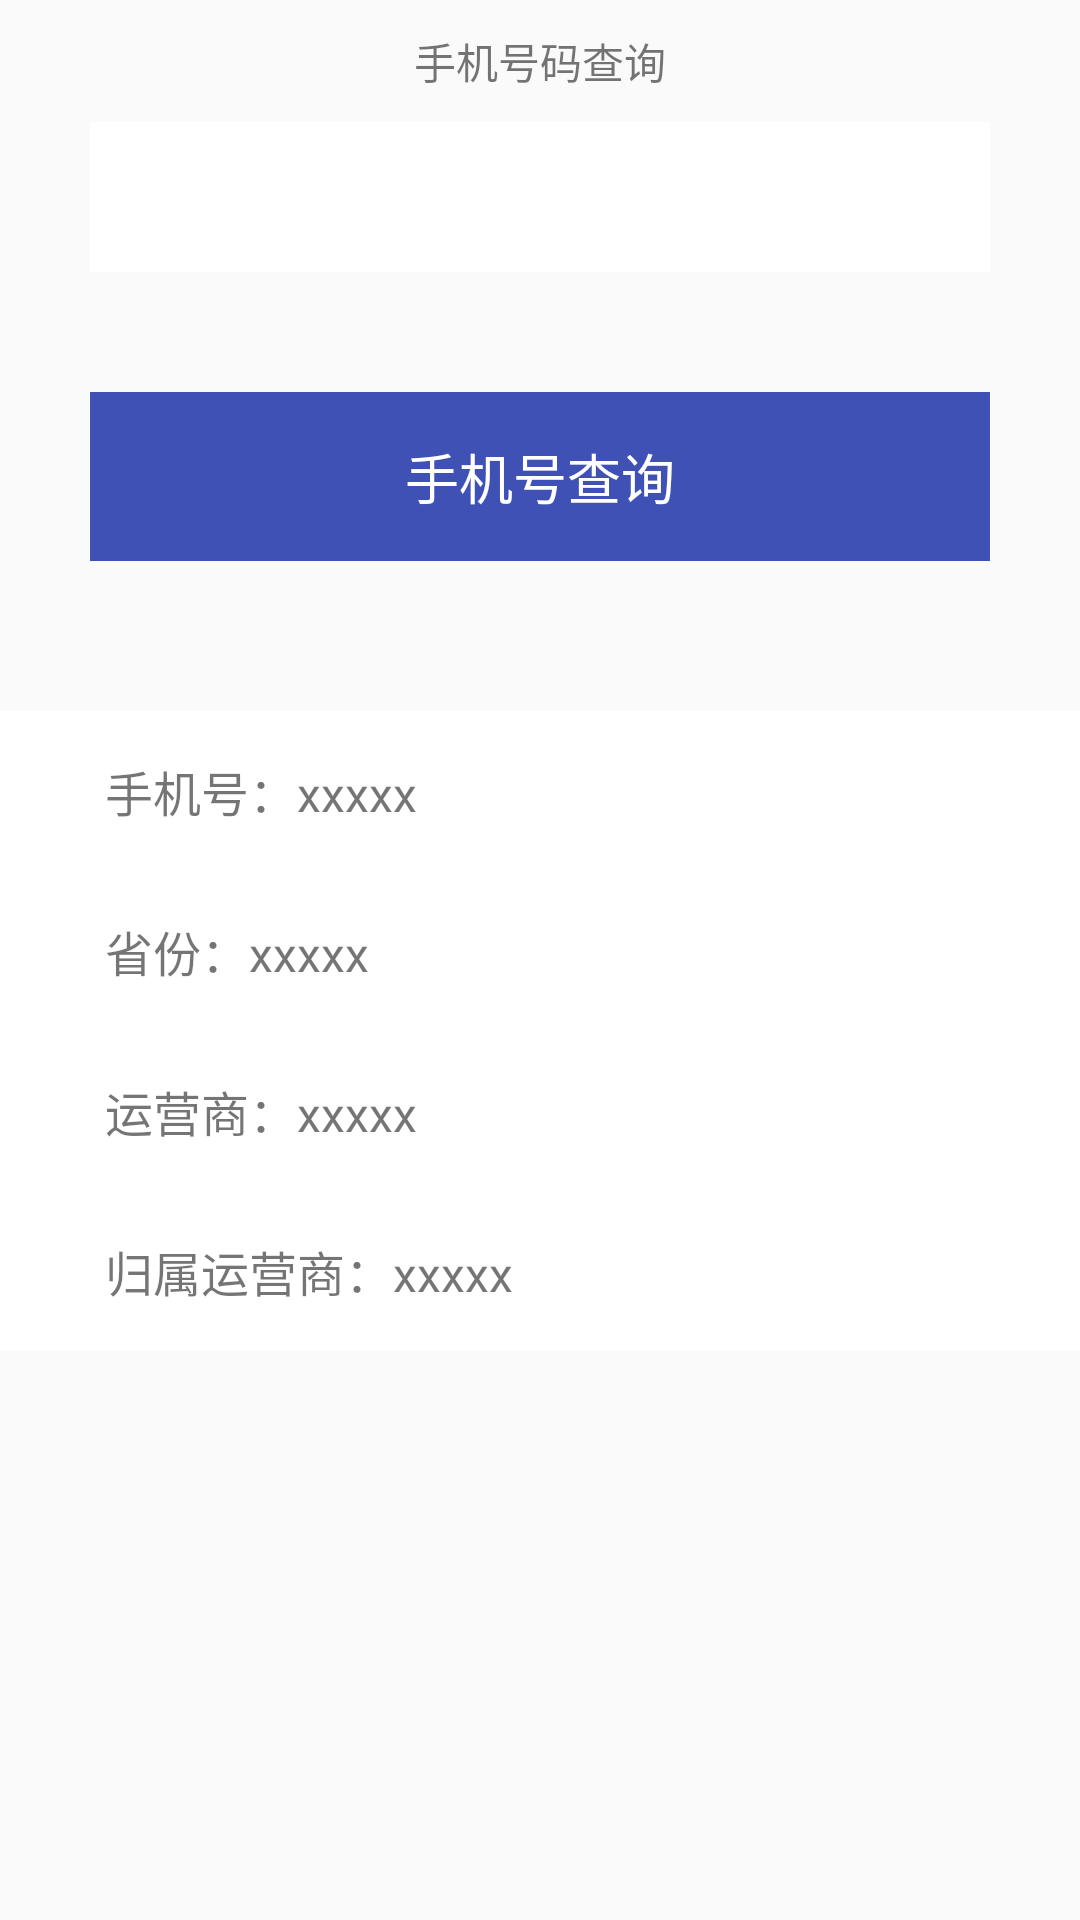

Produce the Android XML layout that renders to this screen, including the resource entries it uses.
<!-- AndroidManifest.xml: application theme AppTheme -->
<!-- res/layout/activity_phone.xml -->
<?xml version="1.0" encoding="utf-8"?>
<LinearLayout xmlns:android="http://schemas.android.com/apk/res/android"
    xmlns:tools="http://schemas.android.com/tools"
    android:layout_width="match_parent"
    android:layout_height="match_parent"
    android:orientation="vertical"
    tools:context="com.demos.tags.ui.PhoneActivity">
    <LinearLayout
        android:layout_width="match_parent"
        android:layout_height="wrap_content"
        android:gravity="center"
        android:orientation="vertical">
        <TextView
            android:layout_width="match_parent"
            android:layout_height="wrap_content"
            android:padding="10dp"
            android:gravity="center"
            android:text="手机号码查询"/>
        <EditText
            android:id="@+id/et_phone"
            android:layout_width="300dp"
            android:layout_height="50dp"
            android:inputType="phone"
            android:textColor="#999"
            android:background="#fff"/>
        <TextView
            android:id="@+id/tv_findPhone"
            android:layout_width="300dp"
            android:layout_height="wrap_content"
            android:text="手机号查询"
            android:gravity="center"
            android:layout_marginTop="40dp"
            android:background="@color/colorPrimary"
            android:textSize="18sp"
            android:padding="15dp"
            android:textColor="#fff"/>
    </LinearLayout>
    <LinearLayout
        android:layout_width="match_parent"
        android:layout_height="wrap_content"
        android:orientation="vertical"
        android:background="#fff"
        android:layout_marginTop="50dp">
        <TextView
            android:id="@+id/tv_phone"
            android:layout_width="match_parent"
            android:layout_height="wrap_content"
            android:padding="15dp"
            android:textSize="16sp"
            android:layout_marginLeft="20dp"
            android:layout_marginRight="20dp"
            android:text="手机号：xxxxx"/>
        <TextView
            android:id="@+id/tv_provide"
            android:layout_width="match_parent"
            android:layout_height="wrap_content"
            android:padding="15dp"
            android:textSize="16sp"
            android:layout_marginLeft="20dp"
            android:layout_marginRight="20dp"
            android:text="省份：xxxxx"/>
        <TextView
            android:id="@+id/tv_operator"
            android:layout_width="match_parent"
            android:layout_height="wrap_content"
            android:padding="15dp"
            android:textSize="16sp"
            android:layout_marginLeft="20dp"
            android:layout_marginRight="20dp"
            android:text="运营商：xxxxx"/>
        <TextView
            android:id="@+id/tv_home_operator"
            android:layout_width="match_parent"
            android:layout_height="wrap_content"
            android:padding="15dp"
            android:textSize="16sp"
            android:layout_marginLeft="20dp"
            android:layout_marginRight="20dp"
            android:text="归属运营商：xxxxx"/>
    </LinearLayout>
</LinearLayout>
<!-- resources referenced by this layout -->
<resources>
  <color name="colorPrimary">#3F51B5</color>
  <style name="AppTheme" parent="Theme.AppCompat.Light.NoActionBar">
          
          <item name="colorPrimary">@color/colorPrimary</item>
          <item name="colorPrimaryDark">@color/colorPrimaryDark</item>
          <item name="android:textColorPrimary">@color/white</item>
          <item name="colorAccent">@color/colorAccent</item>
          
          <item name="colorControlNormal">@android:color/white</item>
          
          <item name="drawerArrowStyle">@style/AppTheme.MyDrawerArrowStyle</item>
      </style>
  <color name="colorPrimaryDark">#303F9F</color>
  <color name="white">#FFFFFF</color>
  <color name="colorAccent">#FF4081</color>
  <style name="AppTheme.MyDrawerArrowStyle" parent="Widget.AppCompat.DrawerArrowToggle">
          
          <item name="spinBars">false</item>
          
          <item name="color">@android:color/white</item>
      </style>
</resources>
